Image classification data set "costa_rica" (NickStrauch13/SingNET on GitHub). Class labels (5): broad-billed motmot, great tinamou, green ibis, white-breasted wood wren, yellow-throated toucan.

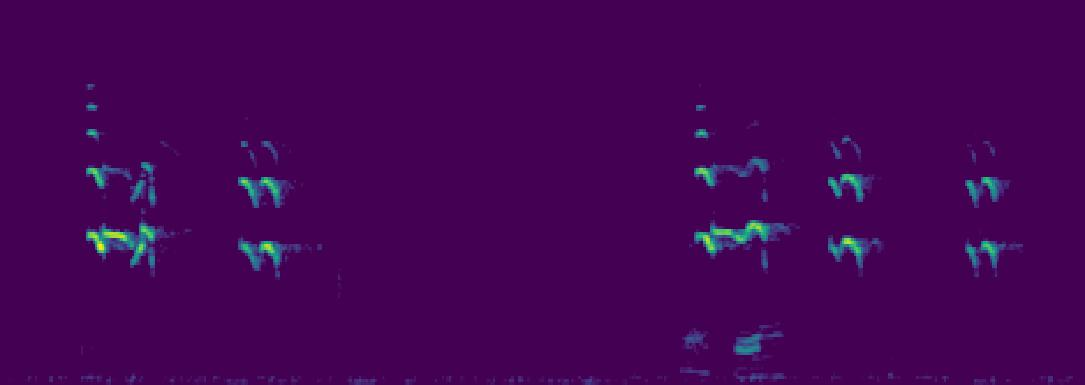
Label: yellow-throated toucan

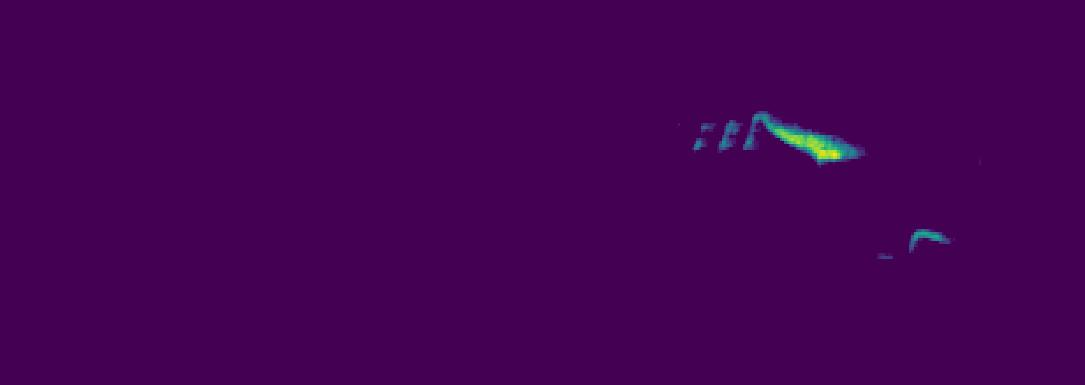
Label: white-breasted wood wren

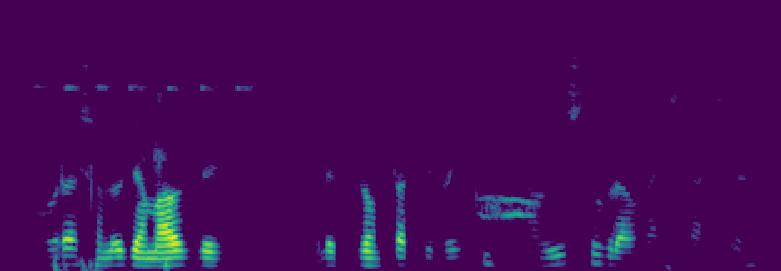
Label: broad-billed motmot

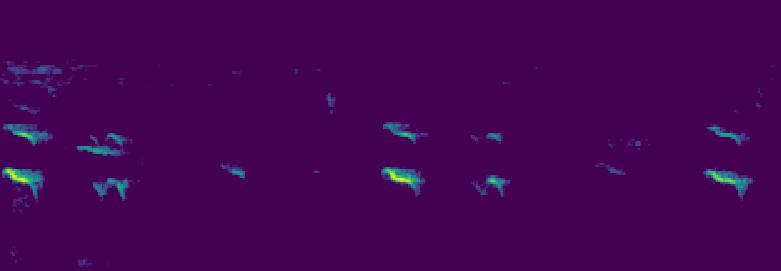
Label: yellow-throated toucan

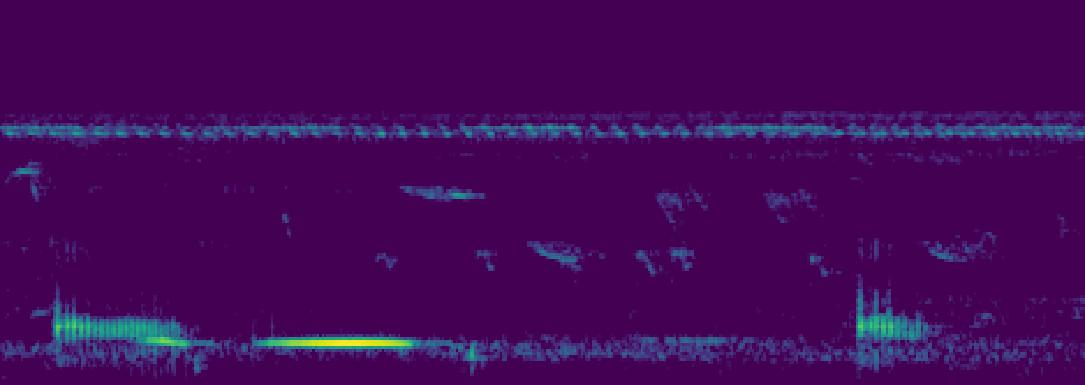
Label: green ibis

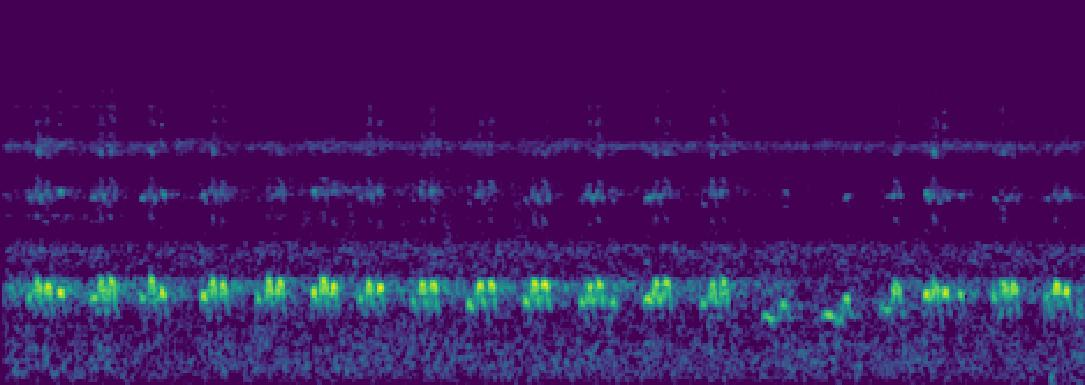
Label: green ibis
